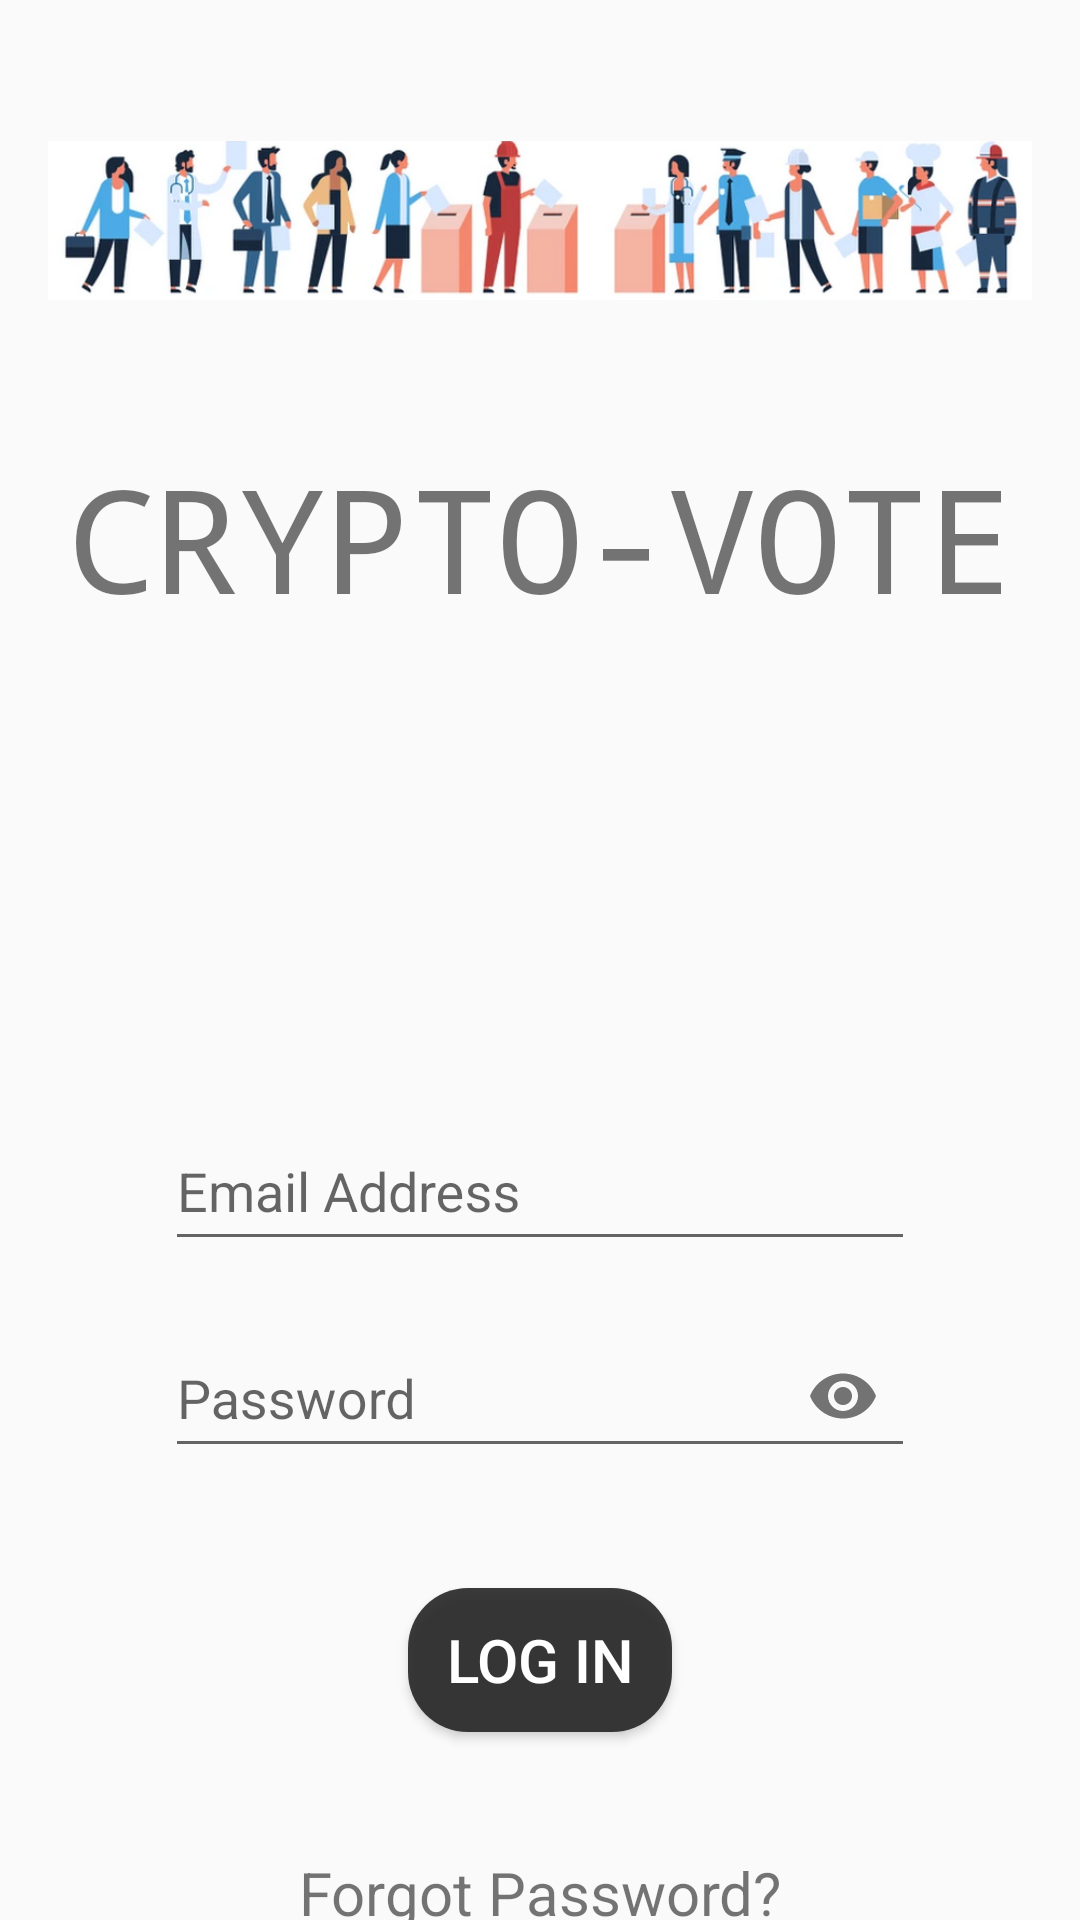

Android layout source for this screen:
<!-- AndroidManifest.xml: application theme AppTheme -->
<!-- res/layout/activity_log_in.xml -->
<?xml version="1.0" encoding="utf-8"?>
<androidx.constraintlayout.widget.ConstraintLayout xmlns:android="http://schemas.android.com/apk/res/android"
    xmlns:app="http://schemas.android.com/apk/res-auto"
    xmlns:tools="http://schemas.android.com/tools"
    android:layout_width="match_parent"
    android:layout_height="match_parent"
    tools:context=".log_in">

    <RelativeLayout
        android:layout_width="match_parent"
        android:layout_height="match_parent"
        android:paddingLeft="16dp"
        android:paddingRight="16dp">

        <ImageView
            android:id="@+id/imageView"
            android:layout_width="match_parent"
            android:layout_height="wrap_content"
            app:srcCompat="@drawable/vote"
            android:layout_gravity="center"
            android:contentDescription="Vote" />

        <TextView
            android:id="@+id/Cryptovote"
            android:layout_width="match_parent"
            android:layout_height="wrap_content"
            android:fontFamily="monospace"
            android:text="CRYPTO-VOTE"
            android:textSize="48dp"
            android:textAlignment="center"
            android:layout_below="@id/imageView" />

        <com.google.android.material.textfield.TextInputLayout
            android:id="@+id/editTextEmailAddressLayout"
            android:layout_width="wrap_content"
            android:layout_height="wrap_content"
            android:hint="Email Address"
            android:inputType="textEmailAddress"
            android:textSize="20dp"
            android:layout_marginTop="150dp"
            android:layout_centerHorizontal="true"
            android:layout_below="@id/Cryptovote">

            <com.google.android.material.textfield.TextInputEditText
                android:id="@+id/editTextEmailAddress"
                android:layout_width="250dp"
                android:layout_height="48dp"
                android:inputType="textEmailAddress"/>
        </com.google.android.material.textfield.TextInputLayout>

        <com.google.android.material.textfield.TextInputLayout
            android:id="@+id/editTextPasswordLayout"
            android:layout_width="wrap_content"
            android:layout_height="wrap_content"
            android:layout_below="@id/editTextEmailAddressLayout"
            android:layout_centerHorizontal="true"
            android:hint="Password"
            android:inputType="textPassword"
            android:textSize="20dp"
            android:layout_marginTop="10dp"
            app:passwordToggleEnabled="true">

            <com.google.android.material.textfield.TextInputEditText
                android:id="@+id/editTextPassword"
                android:layout_width="250dp"
                android:layout_height="48dp"
                android:inputType="textPassword"/>
        </com.google.android.material.textfield.TextInputLayout>

        <androidx.appcompat.widget.AppCompatButton
            android:id="@+id/log_in_button"
            android:layout_width="wrap_content"
            android:layout_height="wrap_content"
            android:fontWeight="10"
            android:background="@drawable/rounded_corner"
            android:text="Log In"
            android:textColor="@color/white"
            android:textSize="20dp"
            android:layout_marginTop="40dp"
            android:layout_centerHorizontal="true"
            android:layout_below="@id/editTextPasswordLayout" />

        <TextView
            android:id="@+id/forgot_password"
            android:autoLink="web"
            android:layout_width="wrap_content"
            android:layout_height="wrap_content"
            android:linksClickable="true"
            android:text="Forgot Password?"
            android:textSize="20dp"
            android:layout_marginTop="40dp"
            android:layout_centerHorizontal="true"
            android:layout_below="@id/log_in_button" />

        <TextView
            android:id="@+id/new_user_lin"
            android:layout_width="wrap_content"
            android:layout_height="wrap_content"
            android:autoLink="web"
            android:linksClickable="true"
            android:text="New User? Sign Up for an account"
            android:textSize="20dp"
            android:layout_marginTop="20dp"
            android:layout_centerHorizontal="true"
            android:layout_below="@id/forgot_password" />
    </RelativeLayout>
</androidx.constraintlayout.widget.ConstraintLayout>
<!-- resources referenced by this layout -->
<resources>
  <color name="white">#FFFFFFFF</color>
  <!-- drawable rounded_corner (drawable) -->
  <?xml version="1.0" encoding="utf-8"?>
  <shape xmlns:android="http://schemas.android.com/apk/res/android">
      <corners android:radius="20dp"/>
      <solid android:color="@color/lightBlack"/>
  </shape>
  <!-- drawable vote: png bitmap (drawable, 141406 bytes) -->
  <style name="AppTheme" parent="Theme.AppCompat.Light.NoActionBar">
          <item name="android:windowNoTitle">true</item>
          <item name="android:windowFullscreen">true</item>
      </style>
  <color name="lightBlack">#E0202020</color>
</resources>
